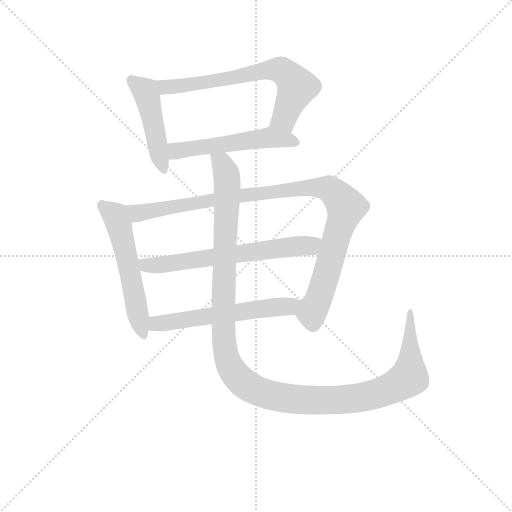
t = 0.00 s
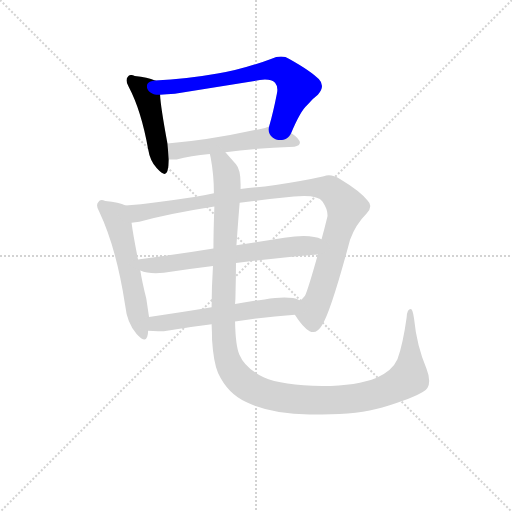
t = 1.34 s
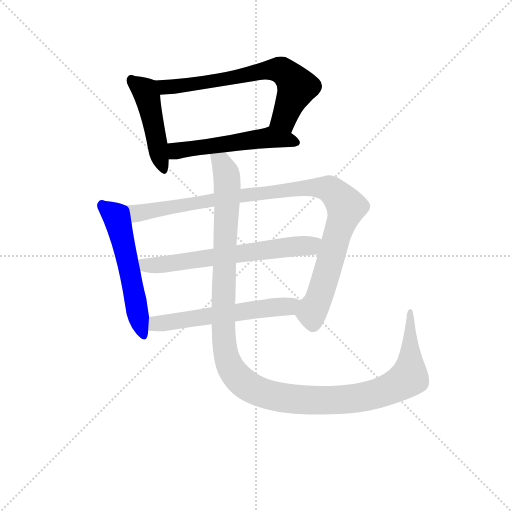
t = 2.69 s
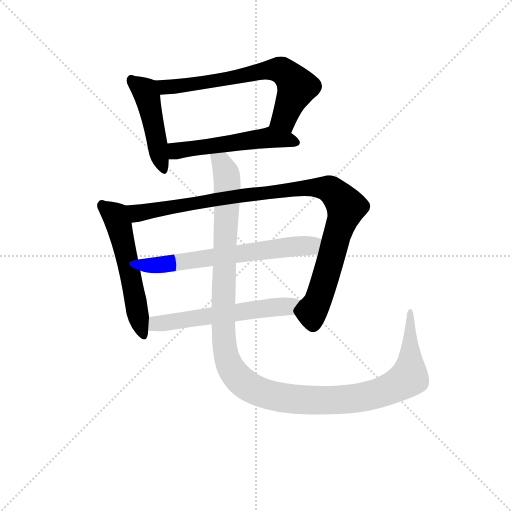
t = 4.03 s
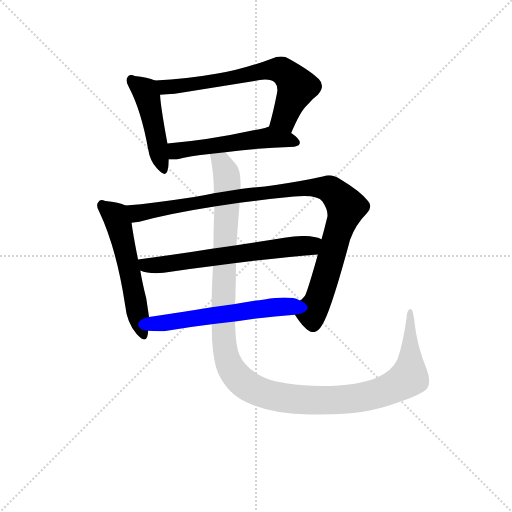
t = 5.37 s
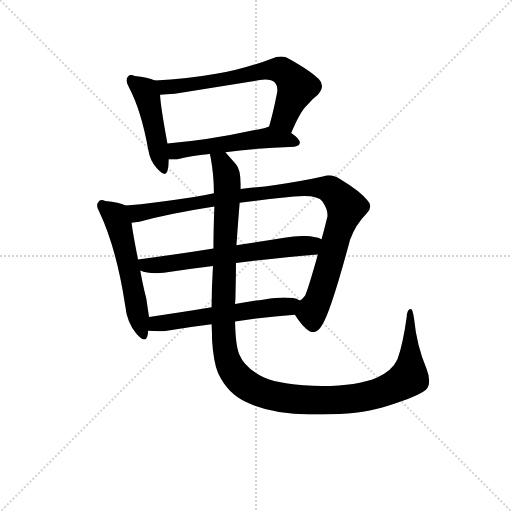
t = 6.71 s

The animated SVG that drew these frames (rendered in a browser with its animation timeline set to each time). Animation: 8 CSS @keyframes rules; one cycle of 6.71 s.

<svg version="1.1" viewBox="0 0 1024 1024" xmlns="http://www.w3.org/2000/svg">
  <g stroke="lightgray" stroke-dasharray="1,1" stroke-width="1" transform="scale(4, 4)">
    <line x1="0" y1="0" x2="256" y2="256"></line>
    <line x1="256" y1="0" x2="0" y2="256"></line>
    <line x1="128" y1="0" x2="128" y2="256"></line>
    <line x1="0" y1="128" x2="256" y2="128"></line>
  </g>
<g transform="scale(0.92, -0.92) translate(60, -900)">
   <style type="text/css">
    @keyframes keyframes0 {
      from {
       stroke: blue;
       stroke-dashoffset: 471;
       stroke-width: 128;
       }
       61% {
       animation-timing-function: step-end;
       stroke: blue;
       stroke-dashoffset: 0;
       stroke-width: 128;
       }
       to {
       stroke: black;
       stroke-width: 1024;
       }
       }
       #make-me-a-hanzi-animation-0 {
         animation: keyframes0 0.633301s both;
         animation-delay: 0.000000s;
         animation-timing-function: linear;
       }
    @keyframes keyframes1 {
      from {
       stroke: blue;
       stroke-dashoffset: 681;
       stroke-width: 128;
       }
       69% {
       animation-timing-function: step-end;
       stroke: blue;
       stroke-dashoffset: 0;
       stroke-width: 128;
       }
       to {
       stroke: black;
       stroke-width: 1024;
       }
       }
       #make-me-a-hanzi-animation-1 {
         animation: keyframes1 0.804199s both;
         animation-delay: 0.633301s;
         animation-timing-function: linear;
       }
    @keyframes keyframes2 {
      from {
       stroke: blue;
       stroke-dashoffset: 535;
       stroke-width: 128;
       }
       64% {
       animation-timing-function: step-end;
       stroke: blue;
       stroke-dashoffset: 0;
       stroke-width: 128;
       }
       to {
       stroke: black;
       stroke-width: 1024;
       }
       }
       #make-me-a-hanzi-animation-2 {
         animation: keyframes2 0.685384s both;
         animation-delay: 1.437500s;
         animation-timing-function: linear;
       }
    @keyframes keyframes3 {
      from {
       stroke: blue;
       stroke-dashoffset: 561;
       stroke-width: 128;
       }
       65% {
       animation-timing-function: step-end;
       stroke: blue;
       stroke-dashoffset: 0;
       stroke-width: 128;
       }
       to {
       stroke: black;
       stroke-width: 1024;
       }
       }
       #make-me-a-hanzi-animation-3 {
         animation: keyframes3 0.706543s both;
         animation-delay: 2.122884s;
         animation-timing-function: linear;
       }
    @keyframes keyframes4 {
      from {
       stroke: blue;
       stroke-dashoffset: 1022;
       stroke-width: 128;
       }
       77% {
       animation-timing-function: step-end;
       stroke: blue;
       stroke-dashoffset: 0;
       stroke-width: 128;
       }
       to {
       stroke: black;
       stroke-width: 1024;
       }
       }
       #make-me-a-hanzi-animation-4 {
         animation: keyframes4 1.081706s both;
         animation-delay: 2.829427s;
         animation-timing-function: linear;
       }
    @keyframes keyframes5 {
      from {
       stroke: blue;
       stroke-dashoffset: 649;
       stroke-width: 128;
       }
       68% {
       animation-timing-function: step-end;
       stroke: blue;
       stroke-dashoffset: 0;
       stroke-width: 128;
       }
       to {
       stroke: black;
       stroke-width: 1024;
       }
       }
       #make-me-a-hanzi-animation-5 {
         animation: keyframes5 0.778158s both;
         animation-delay: 3.911133s;
         animation-timing-function: linear;
       }
    @keyframes keyframes6 {
      from {
       stroke: blue;
       stroke-dashoffset: 578;
       stroke-width: 128;
       }
       65% {
       animation-timing-function: step-end;
       stroke: blue;
       stroke-dashoffset: 0;
       stroke-width: 128;
       }
       to {
       stroke: black;
       stroke-width: 1024;
       }
       }
       #make-me-a-hanzi-animation-6 {
         animation: keyframes6 0.720378s both;
         animation-delay: 4.689290s;
         animation-timing-function: linear;
       }
    @keyframes keyframes7 {
      from {
       stroke: blue;
       stroke-dashoffset: 1293;
       stroke-width: 128;
       }
       81% {
       animation-timing-function: step-end;
       stroke: blue;
       stroke-dashoffset: 0;
       stroke-width: 128;
       }
       to {
       stroke: black;
       stroke-width: 1024;
       }
       }
       #make-me-a-hanzi-animation-7 {
         animation: keyframes7 1.302246s both;
         animation-delay: 5.409668s;
         animation-timing-function: linear;
       }
</style>
<path d="M 277.0 725.0 Q 261.0 732.0 233.0 735.0 Q 228.0 737.0 225.0 737.0 Q 220.0 737.0 218.0 733.0 Q 215.0 730.0 215.0 725.0 Q 215.0 719.0 220.0 711.0 Q 247.0 660.0 262.0 576.0 Q 266.0 550.0 281.0 534.0 Q 292.0 522.0 298.0 522.0 Q 302.0 522.0 304.0 528.0 Q 307.0 538.0 307.0 553.0 L 304.0 588.0 Q 289.0 669.0 288.0 694.0 C 286.0 721.0 286.0 721.0 277.0 725.0 Z" fill="lightgray"></path> 
<path d="M 573.0 611.0 Q 593.0 659.0 608.0 672.0 Q 619.0 685.0 631.0 694.0 Q 640.0 704.0 640.0 713.0 Q 640.0 721.0 633.0 728.0 Q 617.0 745.0 569.0 772.0 Q 561.0 777.0 551.0 777.0 Q 541.0 777.0 529.0 772.0 Q 468.0 749.0 413.0 740.0 Q 346.0 728.0 277.0 725.0 C 247.0 723.0 258.0 692.0 288.0 694.0 Q 302.0 695.0 320.0 696.0 L 505.0 726.0 Q 511.0 727.0 516.0 727.0 Q 531.0 727.0 538.0 720.0 Q 543.0 714.0 543.0 705.0 Q 543.0 701.0 542.0 697.0 Q 534.0 656.0 525.0 625.0 C 517.0 596.0 561.0 583.0 573.0 611.0 Z" fill="lightgray"></path> 
<path d="M 430.0 569.0 Q 493.0 578.0 580.0 581.0 Q 592.0 583.0 592.0 590.0 Q 591.0 599.0 573.0 611.0 C 549.0 629.0 545.0 632.0 525.0 625.0 L 516.0 622.0 Q 397.0 595.0 304.0 588.0 C 274.0 586.0 277.0 553.0 307.0 553.0 L 324.0 553.0 Q 354.0 561.0 396.0 565.0 L 430.0 569.0 Z" fill="lightgray"></path> 
<path d="M 212.0 237.0 Q 216.0 198.0 237.0 174.0 Q 248.0 162.0 254.0 162.0 Q 258.0 162.0 260.0 168.0 Q 262.0 175.0 262.0 181.0 L 264.0 211.0 L 258.0 251.0 Q 249.0 287.0 245.0 312.0 L 240.0 336.0 Q 229.0 392.0 226.0 416.0 C 222.0 446.0 221.0 450.0 213.0 453.0 Q 199.0 460.0 169.0 463.0 Q 164.0 465.0 161.0 465.0 Q 156.0 465.0 154.0 461.0 Q 151.0 458.0 151.0 453.0 Q 151.0 447.0 156.0 439.0 Q 193.0 361.0 212.0 237.0 Z" fill="lightgray"></path> 
<path d="M 581.0 216.0 Q 598.0 189.0 613.0 180.0 Q 617.0 178.0 621.0 178.0 Q 631.0 178.0 640.0 193.0 Q 659.0 222.0 701.0 379.0 Q 713.0 412.0 737.0 436.0 Q 745.0 444.0 745.0 452.0 Q 745.0 458.0 739.0 464.0 Q 724.0 484.0 679.0 511.0 Q 666.0 519.0 655.0 519.0 Q 649.0 519.0 644.0 517.0 Q 600.0 507.0 539.0 498.0 Q 502.0 493.0 463.0 489.0 L 405.0 480.0 Q 383.0 475.0 362.0 472.0 Q 277.0 459.0 213.0 453.0 C 183.0 450.0 196.0 411.0 226.0 416.0 Q 234.0 417.0 243.0 418.0 Q 310.0 436.0 406.0 451.0 L 461.0 459.0 Q 516.0 467.0 579.0 473.0 Q 591.0 474.0 601.0 474.0 Q 633.0 474.0 641.0 462.0 Q 652.0 446.0 652.0 432.0 Q 652.0 429.0 651.0 426.0 Q 645.0 401.0 639.0 380.0 L 631.0 347.0 Q 610.0 272.0 603.0 257.0 Q 596.0 248.0 592.0 247.0 C 575.0 225.0 575.0 225.0 581.0 216.0 Z" fill="lightgray"></path> 
<path d="M 245.0 312.0 Q 258.0 306.0 279.0 306.0 Q 287.0 306.0 296.0 307.0 Q 352.0 316.0 403.0 322.0 L 453.0 328.0 Q 550.0 341.0 631.0 347.0 C 661.0 349.0 667.0 370.0 639.0 380.0 Q 632.0 384.0 623.0 385.0 Q 613.0 387.0 600.0 387.0 Q 582.0 387.0 558.0 383.0 Q 503.0 374.0 454.0 367.0 L 404.0 360.0 Q 318.0 346.0 240.0 336.0 C 210.0 332.0 216.0 321.0 245.0 312.0 Z" fill="lightgray"></path> 
<path d="M 262.0 181.0 Q 272.0 180.0 284.0 180.0 L 296.0 180.0 Q 351.0 189.0 400.0 195.0 L 451.0 201.0 Q 521.0 212.0 581.0 216.0 C 611.0 218.0 620.0 236.0 592.0 247.0 Q 584.0 251.0 577.0 252.0 Q 569.0 253.0 558.0 253.0 Q 540.0 253.0 515.0 249.0 Q 481.0 245.0 451.0 239.0 L 400.0 232.0 Q 328.0 220.0 264.0 211.0 C 234.0 207.0 232.0 183.0 262.0 181.0 Z" fill="lightgray"></path> 
<path d="M 400.0 195.0 Q 401.0 177.0 401.0 161.0 Q 404.0 113.0 414.0 89.0 Q 435.0 44.0 475.0 26.0 Q 529.0 0.0 613.0 -1.0 L 640.0 -1.0 Q 720.0 -1.0 771.0 14.0 Q 838.0 35.0 859.0 48.0 Q 873.0 55.0 873.0 72.0 Q 873.0 84.0 867.0 99.0 Q 846.0 148.0 840.0 208.0 Q 837.0 228.0 833.0 228.0 Q 825.0 228.0 824.0 210.0 Q 816.0 152.0 804.0 119.0 Q 793.0 94.0 759.0 79.0 Q 716.0 61.0 641.0 61.0 Q 553.0 62.0 513.0 80.0 Q 473.0 99.0 460.0 130.0 Q 452.0 149.0 451.0 201.0 L 451.0 239.0 Q 452.0 250.0 452.0 262.0 Q 453.0 298.0 453.0 328.0 L 454.0 367.0 Q 458.0 423.0 461.0 459.0 L 463.0 489.0 L 463.0 500.0 Q 463.0 532.0 453.0 543.0 L 430.0 569.0 C 410.0 591.0 391.0 595.0 396.0 565.0 Q 397.0 563.0 398.0 557.0 Q 405.0 520.0 405.0 480.0 L 406.0 451.0 Q 404.0 396.0 404.0 360.0 L 403.0 322.0 Q 400.0 274.0 400.0 232.0 L 400.0 195.0 Z" fill="lightgray"></path> 
      <clipPath id="make-me-a-hanzi-clip-0">
      <path d="M 277.0 725.0 Q 261.0 732.0 233.0 735.0 Q 228.0 737.0 225.0 737.0 Q 220.0 737.0 218.0 733.0 Q 215.0 730.0 215.0 725.0 Q 215.0 719.0 220.0 711.0 Q 247.0 660.0 262.0 576.0 Q 266.0 550.0 281.0 534.0 Q 292.0 522.0 298.0 522.0 Q 302.0 522.0 304.0 528.0 Q 307.0 538.0 307.0 553.0 L 304.0 588.0 Q 289.0 669.0 288.0 694.0 C 286.0 721.0 286.0 721.0 277.0 725.0 Z" fill="lightgray"></path>
      </clipPath>
      <path clip-path="url(#make-me-a-hanzi-clip-0)" d="M 227.0 726.0 L 253.0 704.0 L 261.0 688.0 L 297.0 529.0 " fill="none" id="make-me-a-hanzi-animation-0" stroke-dasharray="343 686" stroke-linecap="round"></path>

      <clipPath id="make-me-a-hanzi-clip-1">
      <path d="M 573.0 611.0 Q 593.0 659.0 608.0 672.0 Q 619.0 685.0 631.0 694.0 Q 640.0 704.0 640.0 713.0 Q 640.0 721.0 633.0 728.0 Q 617.0 745.0 569.0 772.0 Q 561.0 777.0 551.0 777.0 Q 541.0 777.0 529.0 772.0 Q 468.0 749.0 413.0 740.0 Q 346.0 728.0 277.0 725.0 C 247.0 723.0 258.0 692.0 288.0 694.0 Q 302.0 695.0 320.0 696.0 L 505.0 726.0 Q 511.0 727.0 516.0 727.0 Q 531.0 727.0 538.0 720.0 Q 543.0 714.0 543.0 705.0 Q 543.0 701.0 542.0 697.0 Q 534.0 656.0 525.0 625.0 C 517.0 596.0 561.0 583.0 573.0 611.0 Z" fill="lightgray"></path>
      </clipPath>
      <path clip-path="url(#make-me-a-hanzi-clip-1)" d="M 285.0 722.0 L 293.0 713.0 L 325.0 712.0 L 418.0 725.0 L 512.0 747.0 L 553.0 746.0 L 586.0 711.0 L 558.0 644.0 L 533.0 630.0 " fill="none" id="make-me-a-hanzi-animation-1" stroke-dasharray="553 1106" stroke-linecap="round"></path>

      <clipPath id="make-me-a-hanzi-clip-2">
      <path d="M 430.0 569.0 Q 493.0 578.0 580.0 581.0 Q 592.0 583.0 592.0 590.0 Q 591.0 599.0 573.0 611.0 C 549.0 629.0 545.0 632.0 525.0 625.0 L 516.0 622.0 Q 397.0 595.0 304.0 588.0 C 274.0 586.0 277.0 553.0 307.0 553.0 L 324.0 553.0 Q 354.0 561.0 396.0 565.0 L 430.0 569.0 Z" fill="lightgray"></path>
      </clipPath>
      <path clip-path="url(#make-me-a-hanzi-clip-2)" d="M 311.0 559.0 L 323.0 572.0 L 512.0 600.0 L 582.0 591.0 " fill="none" id="make-me-a-hanzi-animation-2" stroke-dasharray="407 814" stroke-linecap="round"></path>

      <clipPath id="make-me-a-hanzi-clip-3">
      <path d="M 212.0 237.0 Q 216.0 198.0 237.0 174.0 Q 248.0 162.0 254.0 162.0 Q 258.0 162.0 260.0 168.0 Q 262.0 175.0 262.0 181.0 L 264.0 211.0 L 258.0 251.0 Q 249.0 287.0 245.0 312.0 L 240.0 336.0 Q 229.0 392.0 226.0 416.0 C 222.0 446.0 221.0 450.0 213.0 453.0 Q 199.0 460.0 169.0 463.0 Q 164.0 465.0 161.0 465.0 Q 156.0 465.0 154.0 461.0 Q 151.0 458.0 151.0 453.0 Q 151.0 447.0 156.0 439.0 Q 193.0 361.0 212.0 237.0 Z" fill="lightgray"></path>
      </clipPath>
      <path clip-path="url(#make-me-a-hanzi-clip-3)" d="M 163.0 454.0 L 190.0 431.0 L 198.0 413.0 L 253.0 169.0 " fill="none" id="make-me-a-hanzi-animation-3" stroke-dasharray="433 866" stroke-linecap="round"></path>

      <clipPath id="make-me-a-hanzi-clip-4">
      <path d="M 581.0 216.0 Q 598.0 189.0 613.0 180.0 Q 617.0 178.0 621.0 178.0 Q 631.0 178.0 640.0 193.0 Q 659.0 222.0 701.0 379.0 Q 713.0 412.0 737.0 436.0 Q 745.0 444.0 745.0 452.0 Q 745.0 458.0 739.0 464.0 Q 724.0 484.0 679.0 511.0 Q 666.0 519.0 655.0 519.0 Q 649.0 519.0 644.0 517.0 Q 600.0 507.0 539.0 498.0 Q 502.0 493.0 463.0 489.0 L 405.0 480.0 Q 383.0 475.0 362.0 472.0 Q 277.0 459.0 213.0 453.0 C 183.0 450.0 196.0 411.0 226.0 416.0 Q 234.0 417.0 243.0 418.0 Q 310.0 436.0 406.0 451.0 L 461.0 459.0 Q 516.0 467.0 579.0 473.0 Q 591.0 474.0 601.0 474.0 Q 633.0 474.0 641.0 462.0 Q 652.0 446.0 652.0 432.0 Q 652.0 429.0 651.0 426.0 Q 645.0 401.0 639.0 380.0 L 631.0 347.0 Q 610.0 272.0 603.0 257.0 Q 596.0 248.0 592.0 247.0 C 575.0 225.0 575.0 225.0 581.0 216.0 Z" fill="lightgray"></path>
      </clipPath>
      <path clip-path="url(#make-me-a-hanzi-clip-4)" d="M 220.0 449.0 L 239.0 437.0 L 414.0 468.0 L 599.0 492.0 L 660.0 487.0 L 692.0 450.0 L 642.0 278.0 L 617.0 221.0 L 621.0 194.0 " fill="none" id="make-me-a-hanzi-animation-4" stroke-dasharray="894 1788" stroke-linecap="round"></path>

      <clipPath id="make-me-a-hanzi-clip-5">
      <path d="M 245.0 312.0 Q 258.0 306.0 279.0 306.0 Q 287.0 306.0 296.0 307.0 Q 352.0 316.0 403.0 322.0 L 453.0 328.0 Q 550.0 341.0 631.0 347.0 C 661.0 349.0 667.0 370.0 639.0 380.0 Q 632.0 384.0 623.0 385.0 Q 613.0 387.0 600.0 387.0 Q 582.0 387.0 558.0 383.0 Q 503.0 374.0 454.0 367.0 L 404.0 360.0 Q 318.0 346.0 240.0 336.0 C 210.0 332.0 216.0 321.0 245.0 312.0 Z" fill="lightgray"></path>
      </clipPath>
      <path clip-path="url(#make-me-a-hanzi-clip-5)" d="M 248.0 331.0 L 257.0 323.0 L 301.0 325.0 L 609.0 365.0 L 633.0 376.0 " fill="none" id="make-me-a-hanzi-animation-5" stroke-dasharray="521 1042" stroke-linecap="round"></path>

      <clipPath id="make-me-a-hanzi-clip-6">
      <path d="M 262.0 181.0 Q 272.0 180.0 284.0 180.0 L 296.0 180.0 Q 351.0 189.0 400.0 195.0 L 451.0 201.0 Q 521.0 212.0 581.0 216.0 C 611.0 218.0 620.0 236.0 592.0 247.0 Q 584.0 251.0 577.0 252.0 Q 569.0 253.0 558.0 253.0 Q 540.0 253.0 515.0 249.0 Q 481.0 245.0 451.0 239.0 L 400.0 232.0 Q 328.0 220.0 264.0 211.0 C 234.0 207.0 232.0 183.0 262.0 181.0 Z" fill="lightgray"></path>
      </clipPath>
      <path clip-path="url(#make-me-a-hanzi-clip-6)" d="M 268.0 188.0 L 288.0 198.0 L 559.0 233.0 L 583.0 244.0 " fill="none" id="make-me-a-hanzi-animation-6" stroke-dasharray="450 900" stroke-linecap="round"></path>

      <clipPath id="make-me-a-hanzi-clip-7">
      <path d="M 400.0 195.0 Q 401.0 177.0 401.0 161.0 Q 404.0 113.0 414.0 89.0 Q 435.0 44.0 475.0 26.0 Q 529.0 0.0 613.0 -1.0 L 640.0 -1.0 Q 720.0 -1.0 771.0 14.0 Q 838.0 35.0 859.0 48.0 Q 873.0 55.0 873.0 72.0 Q 873.0 84.0 867.0 99.0 Q 846.0 148.0 840.0 208.0 Q 837.0 228.0 833.0 228.0 Q 825.0 228.0 824.0 210.0 Q 816.0 152.0 804.0 119.0 Q 793.0 94.0 759.0 79.0 Q 716.0 61.0 641.0 61.0 Q 553.0 62.0 513.0 80.0 Q 473.0 99.0 460.0 130.0 Q 452.0 149.0 451.0 201.0 L 451.0 239.0 Q 452.0 250.0 452.0 262.0 Q 453.0 298.0 453.0 328.0 L 454.0 367.0 Q 458.0 423.0 461.0 459.0 L 463.0 489.0 L 463.0 500.0 Q 463.0 532.0 453.0 543.0 L 430.0 569.0 C 410.0 591.0 391.0 595.0 396.0 565.0 Q 397.0 563.0 398.0 557.0 Q 405.0 520.0 405.0 480.0 L 406.0 451.0 Q 404.0 396.0 404.0 360.0 L 403.0 322.0 Q 400.0 274.0 400.0 232.0 L 400.0 195.0 Z" fill="lightgray"></path>
      </clipPath>
      <path clip-path="url(#make-me-a-hanzi-clip-7)" d="M 402.0 562.0 L 421.0 546.0 L 429.0 530.0 L 434.0 495.0 L 425.0 239.0 L 430.0 138.0 L 440.0 104.0 L 467.0 70.0 L 518.0 44.0 L 588.0 31.0 L 695.0 32.0 L 772.0 48.0 L 829.0 80.0 L 832.0 223.0 " fill="none" id="make-me-a-hanzi-animation-7" stroke-dasharray="1165 2330" stroke-linecap="round"></path>

</g>
</svg>
